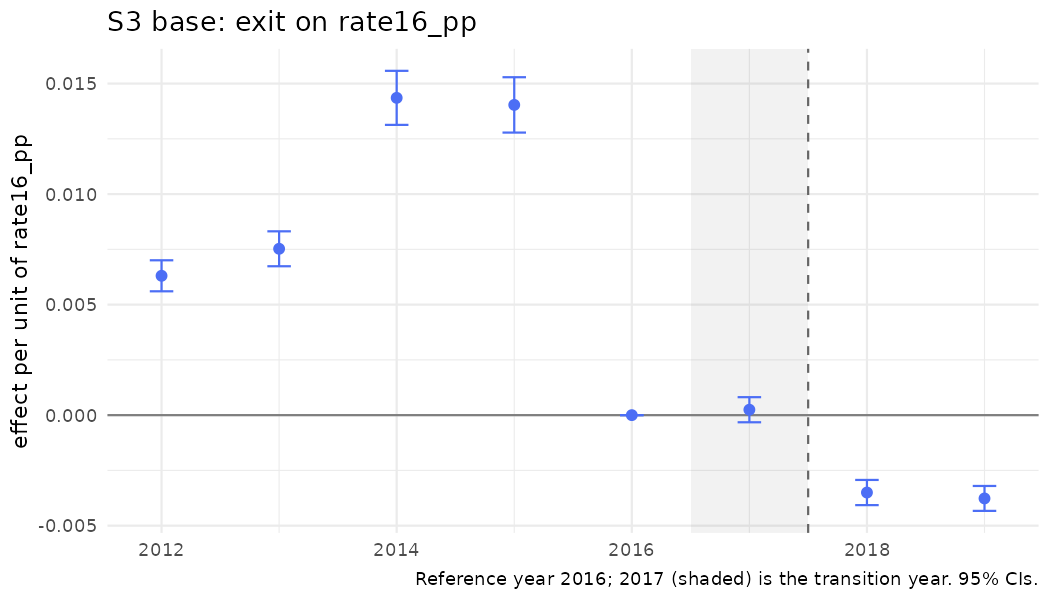

Values plotted in this chart, from the file beside it:
year, coef, se, strategy, outcome, spec_id, treat
2012, 0.006304, 0.0003579, S3, exit, S3_rate, rate16_pp
2013, 0.007526, 0.0004031, S3, exit, S3_rate, rate16_pp
2014, 0.01435, 0.0006237, S3, exit, S3_rate, rate16_pp
2015, 0.01403, 0.0006388, S3, exit, S3_rate, rate16_pp
2016, 0, 0, S3, exit, S3_rate, rate16_pp
2017, 0.0002451, 0.0002897, S3, exit, S3_rate, rate16_pp
2018, -0.003501, 0.0002907, S3, exit, S3_rate, rate16_pp
2019, -0.003768, 0.0002876, S3, exit, S3_rate, rate16_pp
